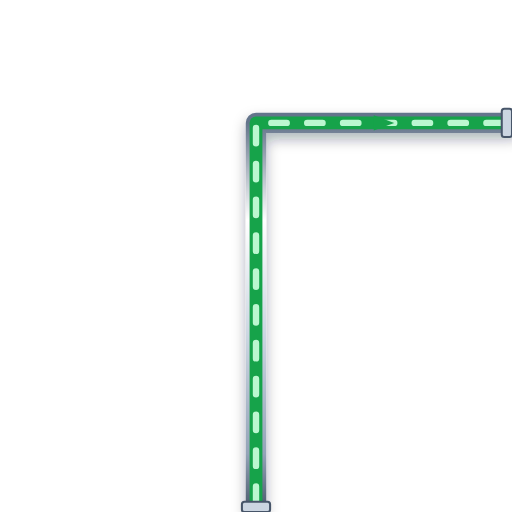
t = 0.00 s
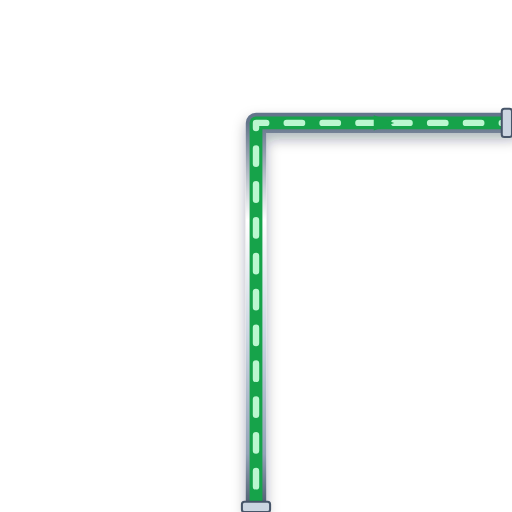
t = 0.20 s
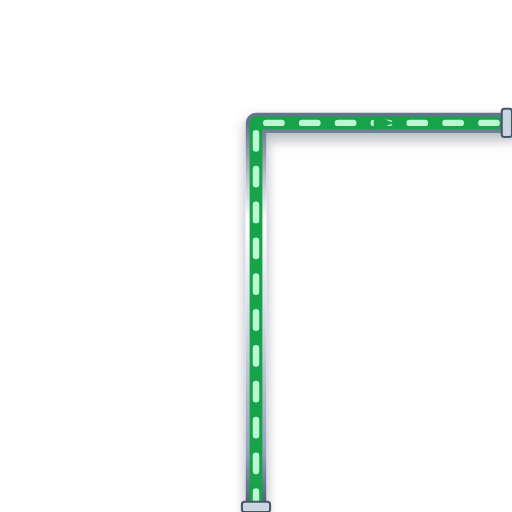
t = 0.40 s
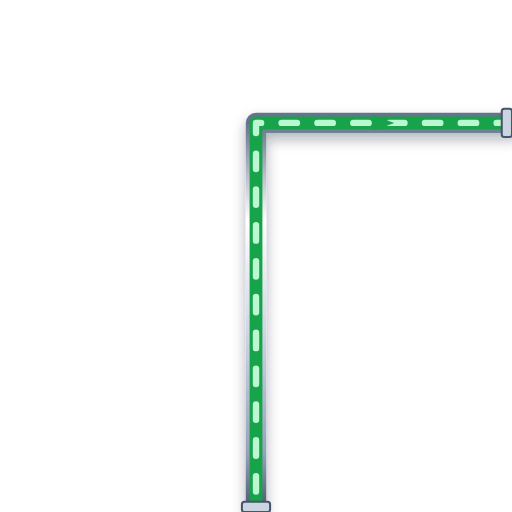
t = 0.60 s

The animated SVG that drew these frames (rendered in a browser with its animation timeline set to each time). Animation: 1 CSS @keyframes rule; one cycle of 0.80 s, repeats indefinitely.

<svg xmlns="http://www.w3.org/2000/svg" viewBox="0 0 200 200" width="200" height="200">
  <defs>
    <style>
      @keyframes p-flow-anim {
        from { stroke-dashoffset: 24; } to { stroke-dashoffset: 0; }
      }
      .anim-p-flow {
        stroke-dasharray: 6 8;
        animation: p-flow-anim 0.8s linear infinite;
      }
    </style>
    <filter id="ssPipeShadow" x="-15%" y="-15%" width="130%" height="130%">
      <feDropShadow dx="0" dy="2.5" stdDeviation="2.5" flood-color="#0f172a" flood-opacity="0.32" />
    </filter>
    <linearGradient id="ssPipeGradH" x1="0%" y1="0%" x2="0%" y2="100%">
      <stop offset="0%" stop-color="#64748b" /><stop offset="25%" stop-color="#ffffff" />
      <stop offset="55%" stop-color="#cbd5e1" /><stop offset="85%" stop-color="#94a3b8" /><stop offset="100%" stop-color="#475569" />
    </linearGradient>
  </defs>

  <!-- Stainless Steel 316 Outer Casing (8px with 3D Drop Shadow) -->
  <path d="M 100 200 L 100 48 L 200 48" stroke="url(#ssPipeGradH)" stroke-width="8" fill="none" stroke-linecap="round" stroke-linejoin="round" filter="url(#ssPipeShadow)"/>

  <!-- Process Fluid Core (5px) -->
  <path d="M 100 200 L 100 48 L 200 48" stroke="#16A34A" stroke-width="5" fill="none" stroke-linecap="round" stroke-linejoin="round"/>

  <!-- Animated Fluid Flow Stream Dashes (2.5px) -->
  <path d="M 100 200 L 100 48 L 200 48" stroke="#BBF7D0" stroke-width="2.5" fill="none" stroke-linejoin="round" stroke-linecap="round" class="anim-p-flow"/>

  <!-- Directional Flow Arrow -->
  <polygon points="146,45 154,48 146,51" fill="#16A34A" />

  <!-- ANSI Flange Connection Collars -->
  <rect x="94.5" y="196" width="11" height="4" rx="1" fill="#cbd5e1" stroke="#475569" stroke-width="0.8"/>
  <rect x="196" y="42.5" width="4" height="11" rx="1" fill="#cbd5e1" stroke="#475569" stroke-width="0.8"/>
</svg>
